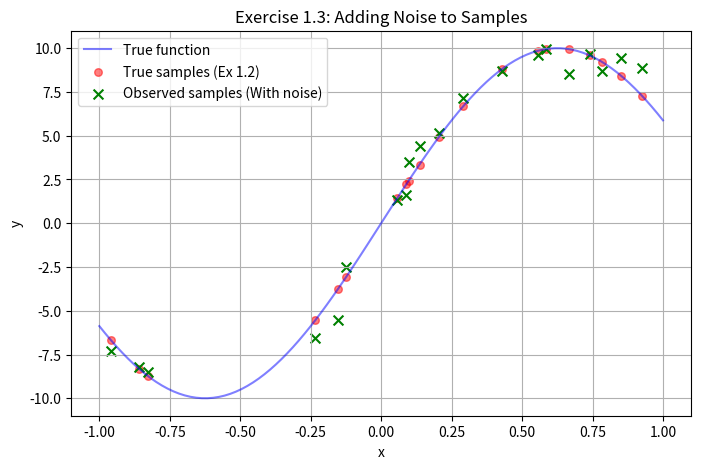

This figure's Python source:
import numpy as np
import pandas as pd
import matplotlib.pyplot as plt

def true_function(x):
    return np.sin(np.pi * x * 0.8) * 10

np.random.seed(0)
n_samples = 20
x_observed = np.random.uniform(-1, 1, n_samples)
y_true = true_function(x_observed)

df = pd.DataFrame({
    '観測点': x_observed,
    '真値': y_true
})

# 1. ノイズの生成
# 平均0.0, 分散2.0 の正規分布。np.random.normal の scale は標準偏差なので sqrt(2.0)
noise_raw = np.random.normal(loc=0.0, scale=np.sqrt(2.0), size=n_samples)

# 2. ノイズをさらに半分にする
noise = noise_raw / 2

# 3. 真値にノイズを付与して「観測値」とする
df['観測値'] = df['真値'] + noise

# 4. 内容確認
print(df.head())

# 5. グラフの描画
plt.figure(figsize=(8, 5))

# 線グラフ（真の関数）
x_line = np.linspace(-1, 1, 100)
plt.plot(x_line, true_function(x_line), label='True function', color='blue', alpha=0.5)

# 演習1.2のプロット（真値：赤い点）
plt.scatter(df['観測点'], df['真値'], color='red', label='True samples (Ex 1.2)', s=30, alpha=0.5)

# 演習1.3のプロット（観測値：緑の×印など、見分けやすく）
plt.scatter(df['観測点'], df['観測値'], color='green', marker='x', label='Observed samples (With noise)', s=50)

plt.xlabel('x')
plt.ylabel('y')
plt.title('Exercise 1.3: Adding Noise to Samples')
plt.legend()
plt.grid(True)

# 保存
plt.savefig('ex1.3.png')
plt.show()
